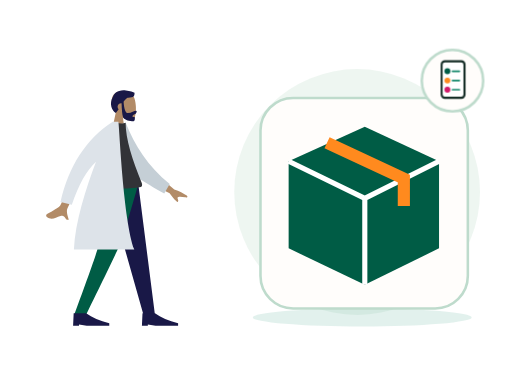
t = 0.00 s
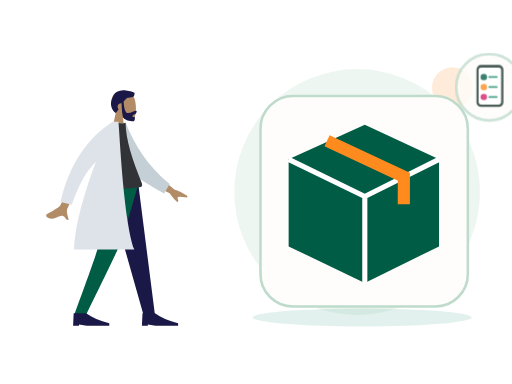
t = 0.70 s
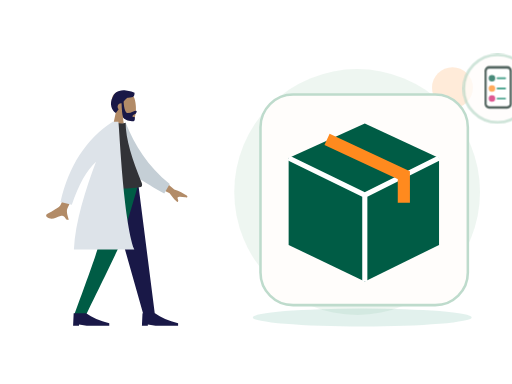
t = 1.05 s
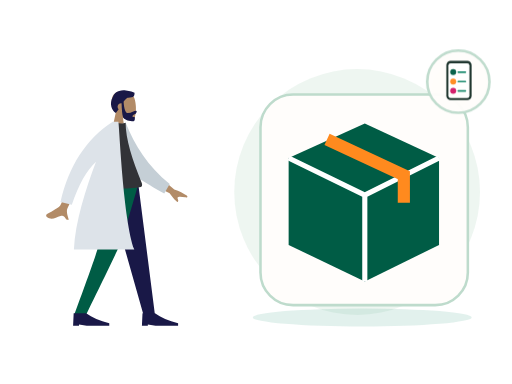
t = 1.75 s
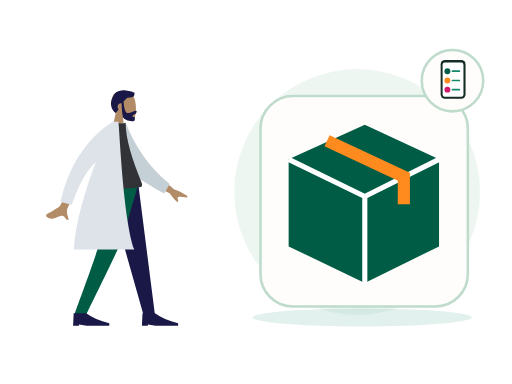
t = 2.10 s
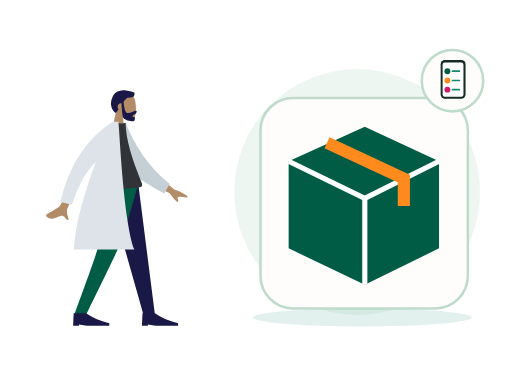
t = 2.80 s

The animated SVG that drew these frames (rendered in a browser with its animation timeline set to each time). Animation: 2 CSS @keyframes rules; one cycle of 2.80 s.

<?xml version="1.0" encoding="UTF-8"?>
<svg xmlns="http://www.w3.org/2000/svg" xmlns:xlink="http://www.w3.org/1999/xlink" width="800" height="600" viewBox="0 0 800 600" role="img" aria-labelledby="zil-105-title zil-105-desc" data-illustration="ZIL-105" data-base="BASE-MERCHANT-ORDER" data-theme="light" data-motion="on" data-requires-business-state="false" data-status="REVUE_VISUELLE_REQUISE">
<title id="zil-105-title">Réservation reçue</title><desc id="zil-105-desc">Illustration Zamurek. Géométrie vectorielle native. Famille BASE-MERCHANT-ORDER. Sources Humaaans / IRA Design lorsque présentes. Pas de preuve transactionnelle.</desc>
<style><![CDATA[#zil-105-seal{transform-box:fill-box;transform-origin:center;animation:zil-105-hint 2s ease-in-out 1}#zil-105-device{transform-box:fill-box;transform-origin:center;animation:zil-105-float 2.8s ease-in-out 1}@keyframes zil-105-hint{0%,100%{scale:1;opacity:1}50%{scale:1.1;opacity:.72}}@keyframes zil-105-float{0%,100%{translate:0 0}50%{translate:0 -6px}}@media(prefers-reduced-motion:reduce){*{animation:none!important;transition:none!important}}]]></style>
<g id="zil-105-background" data-layer="decor">
<circle cx="558" cy="300" r="192" fill="#EAF4EE" opacity=".81"/>
<ellipse cx="566" cy="496" rx="171" ry="14" fill="#14886B" opacity=".12"/>
<circle cx="707" cy="137" r="32" fill="#FF8A1E" opacity=".17"/>
<path d="M701 218l10 16 16 10-16 10-10 16-10-16-16-10 16-10z" fill="#D21868" opacity=".25"/></g>
<g id="zil-105-person" data-upstream="Humaaans" data-source="standing-11.svg"><svg x="9" y="89" width="355" height="445" viewBox="0 0 380 480" overflow="visible">
    
    <title>humaaans/standing-11</title>
    <desc>Created with Sketch.</desc>
    <g id="zil-105-person-node-0" data-part="part" stroke="none" stroke-width="1" fill="none" fill-rule="evenodd">
        <g id="zil-105-person-node-1" data-part="part" transform="translate(40.000000, 27.000000)">
            <g id="zil-105-person-node-2" data-part="head" transform="translate(82.000000, 0.000000)">
                <g id="zil-105-person-node-3" data-part="head" stroke-width="1" transform="translate(54.000000, 31.000000)" fill="#B28B67">
                    <path d="M8.26227388,34.4901268 C3.65436435,29.0813759 0.535634794,22.4528771 1.05677633,15.0254539 C2.55833022,-6.37502057 32.3485306,-1.66718886 38.1433414,9.13393292 C43.9381521,19.9350547 43.249578,47.3329958 35.7603014,49.2634576 C32.7735882,50.033323 26.4110012,48.1474609 19.935372,44.244306 L24,73 L0,73 L8.26227388,34.4901268 Z"></path>
                </g>
                <path d="M75.1353054,48.388929 C76.0539893,61.1861055 78.4841513,67.5846937 82.4257914,67.5846937 C88.3385979,67.5846937 93.355194,63.8310443 95.9495915,63.8310443 C97.8408192,63.8310443 97.4185661,66.1977405 96.1649615,67.9524776 C95.1306973,69.4001921 90.0939174,70.7956158 90.0939174,73.0400595 C90.0939174,75.2845031 94.0733913,73.5481008 94.0733913,74.8792364 C94.0733913,77.0810973 94.7727779,81.2209894 90.9512241,81.2209894 C87.0836843,81.2209894 75.9947625,79.8115837 74.0944216,74.0714721 C72.8679972,70.366972 72.0750257,62.6905548 71.7155071,51.0422204 C71.4808897,51.0143412 71.2421196,51 71,51 C67.6862915,51 65,53.6862915 65,57 C65,58.6822183 65.6922919,60.2027431 66.807515,61.292214 C65.4191964,63.2518162 63.8632894,65.2988831 62.0803863,67.4111902 C55.3824054,63.3926741 50.4121226,51.6289713 56.9604861,40.3282783 C58.7704744,34.7922446 62.8680346,31.8352408 67.7073518,30.4622091 C71.6274481,28.8224203 75.6968791,28.6375327 79.1320584,29.6205713 C85.8659611,30.1981637 91.8790132,32.2515132 93.5831606,33.4709469 C93.5831606,39.8461712 92.3478701,41.7376815 81.7968056,41.5709519 C79.204238,42.9401362 77.2112029,45.2978697 75.1353054,48.388929 Z" id="zil-105-person-node-4" data-part="part" fill="#191847"></path>
            </g>
            <g id="zil-105-person-node-5" data-part="legs" transform="translate(0.000000, 187.000000)">
                <polygon id="zil-105-person-node-6" data-part="part" fill="#191847" points="128 9.9475983e-14 164.254962 127.226909 190.706957 221 210 221 181.890974 9.9475983e-14"></polygon>
                <path d="M118.304342,0 C117.465768,65.5742244 114.606247,101.340188 113.725779,107.297892 C112.845311,113.255595 99.5321718,151.156298 73.7863613,221 L93.7726468,221 C126.549033,153.996902 144.845651,116.096199 148.662499,107.297892 C152.479348,98.4995844 164.258515,62.7336205 182,0 L118.304342,0 Z" id="zil-105-person-node-7" data-part="part" fill="#005C45"></path>
                <g id="zil-105-person-node-8" data-part="part" transform="translate(72.000000, 199.000000)" fill="#191847">
                    <path d="M0,40 L1,19 L22,19 C31.9576033,26 44.9576033,31.6666667 61,36 L61,40 L23,40 L10,38 L10,40 L0,40 Z" id="zil-105-person-node-9" data-part="part"></path>
                </g>
                <g id="zil-105-person-node-10" data-part="part" transform="translate(188.000000, 199.000000)" fill="#191847">
                    <path d="M0,40 L1,19 L22,19 C31.9576033,26 44.9576033,31.6666667 61,36 L61,40 L23,40 L10,38 L10,40 L0,40 Z" id="zil-105-person-node-11" data-part="part"></path>
                </g>
            </g>
            <g id="zil-105-person-node-12" data-part="body" transform="translate(22.000000, 82.000000)">
                <path d="M190.358872,88.6100216 L220.545493,114.201672 C229.013042,117.13396 236.02085,120.535571 241.568917,124.406506 C242.849565,125.748514 244.32618,128.3882 238.68408,127.555307 C233.04198,126.722415 227.069879,126.100082 226.151873,127.980187 C225.233867,129.860292 228.504819,132.414187 226.740072,134.914152 C225.563574,136.580795 220.885448,131.868337 212.705694,120.776779 L182.108696,105.506639 L190.358872,88.6100216 Z M53.6671405,77.5359191 L71.3789189,80.1081345 C52.3668948,121.357659 42.1743233,143.172797 40.8012044,145.553548 C37.7116869,150.910237 41.3451669,160.240318 42.7655846,165.17944 C35.5871864,167.252341 37.8797238,156.161524 28.8030963,158.927786 C20.5183715,161.452702 13.6817028,167.176559 5.47644547,160.370261 C4.4676573,159.533467 3.61787693,156.797168 6.82426992,155.202852 C14.8125642,151.230829 26.541227,143.962534 28.3644086,141.283781 C30.8506424,137.630823 39.2848864,116.381535 53.6671405,77.5359191 Z" id="zil-105-person-node-13" data-part="part" fill="#B28B67"></path>
                <path d="M122.979272,9.21054221 L133.596123,4.63843187 C151.668356,40.3896079 176.923065,74.3010145 216.52753,101.346035 L208.768287,117.911928 C174.615844,101.621394 142.570612,89.4491188 127.58307,61.8321985 C122.552864,52.5632462 123.64558,20.7613641 122.979272,9.21054221 Z" id="zil-105-person-node-14" data-part="part" fill="#C5CFD6" transform="translate(169.753401, 61.275180) rotate(5.000000) translate(-169.753401, -61.275180) "></path>
                <path d="M90,110 C121.438326,113.333333 146.183737,113.333333 164.236234,110 C166.472817,109.587022 166.825667,105.842388 165.788454,103.300966 C149.636353,63.7244027 138.560302,29.1916266 138.560302,1.70263734 C135.596594,3.1967882 130.409827,3.42070538 123,2.37438888 C103.086202,30.7026762 93.9325378,63.2061447 90,110 Z" id="zil-105-person-node-15" data-part="part" fill="#323337"></path>
                <path d="M118.049397,6.01740879e-14 L126.348425,5.5067062e-14 C128.280769,11.364871 134.375512,165.262588 153.190593,215.605966 L51.3853184,215.605966 C53.5924278,169.487243 71.0028709,114.087392 88.6398091,67.7283096 C73.0444357,81.9994875 59.4517855,106.180947 47.8618586,140.272687 L28.7926212,135.377648 C42.9712244,74.2810826 72.1224478,29.374879 116.246291,0.659036861 C116.341837,0.438307691 116.436936,0.218626329 116.531583,6.10622664e-14 L117.266004,6.06181771e-14 C117.53632,-0.173493435 117.807193,-0.346385506 118.078622,-0.518676213 L118.049397,6.1284311e-14 Z" id="zil-105-person-node-16" data-part="part" fill="#DDE3E9"></path>
            </g>
        </g>
    </g>
</svg></g>
<g id="zil-105-device" data-layer="object" transform="translate(407 153)">
<rect x="0" y="0" width="324" height="329" rx="51" fill="#FFFDFB" stroke="#BEDBCC" stroke-width="4"/>
<g id="zil-105-object-geometry" transform="translate(1 16)"><path d="M43 83l119-54 116 54v136l-116 57-119-57z" fill="#005C45"/><path d="M43 83l119 58 116-58M162 141v135" stroke="#FFFFFF" stroke-width="8" fill="none"/><path d="M103 54l120 56v43" stroke="#FF8A1E" stroke-width="19" fill="none"/></g>
</g>

<g id="zil-105-seal" data-layer="contextual-accessory" transform="translate(707 126)">
<circle r="48" fill="#FFFDFB" stroke="#BEDBCC" stroke-width="4"/>
<g id="zil-105-context-symbol"><g transform="translate(-35 -35) scale(.22)"><rect x="75" y="13" width="177" height="275" rx="30" fill="#142C25"/><rect x="89" y="30" width="148" height="243" rx="16" fill="#FFFFFF"/><circle cx="123" cy="92" r="21" fill="#005C45"/><circle cx="123" cy="158" r="21" fill="#FF8A1E"/><circle cx="123" cy="223" r="21" fill="#D21868"/><path d="M159 92h49M159 158h49M159 223h49" stroke="#14886B" stroke-width="12" stroke-linecap="round"/></g></g></g>
</svg>
